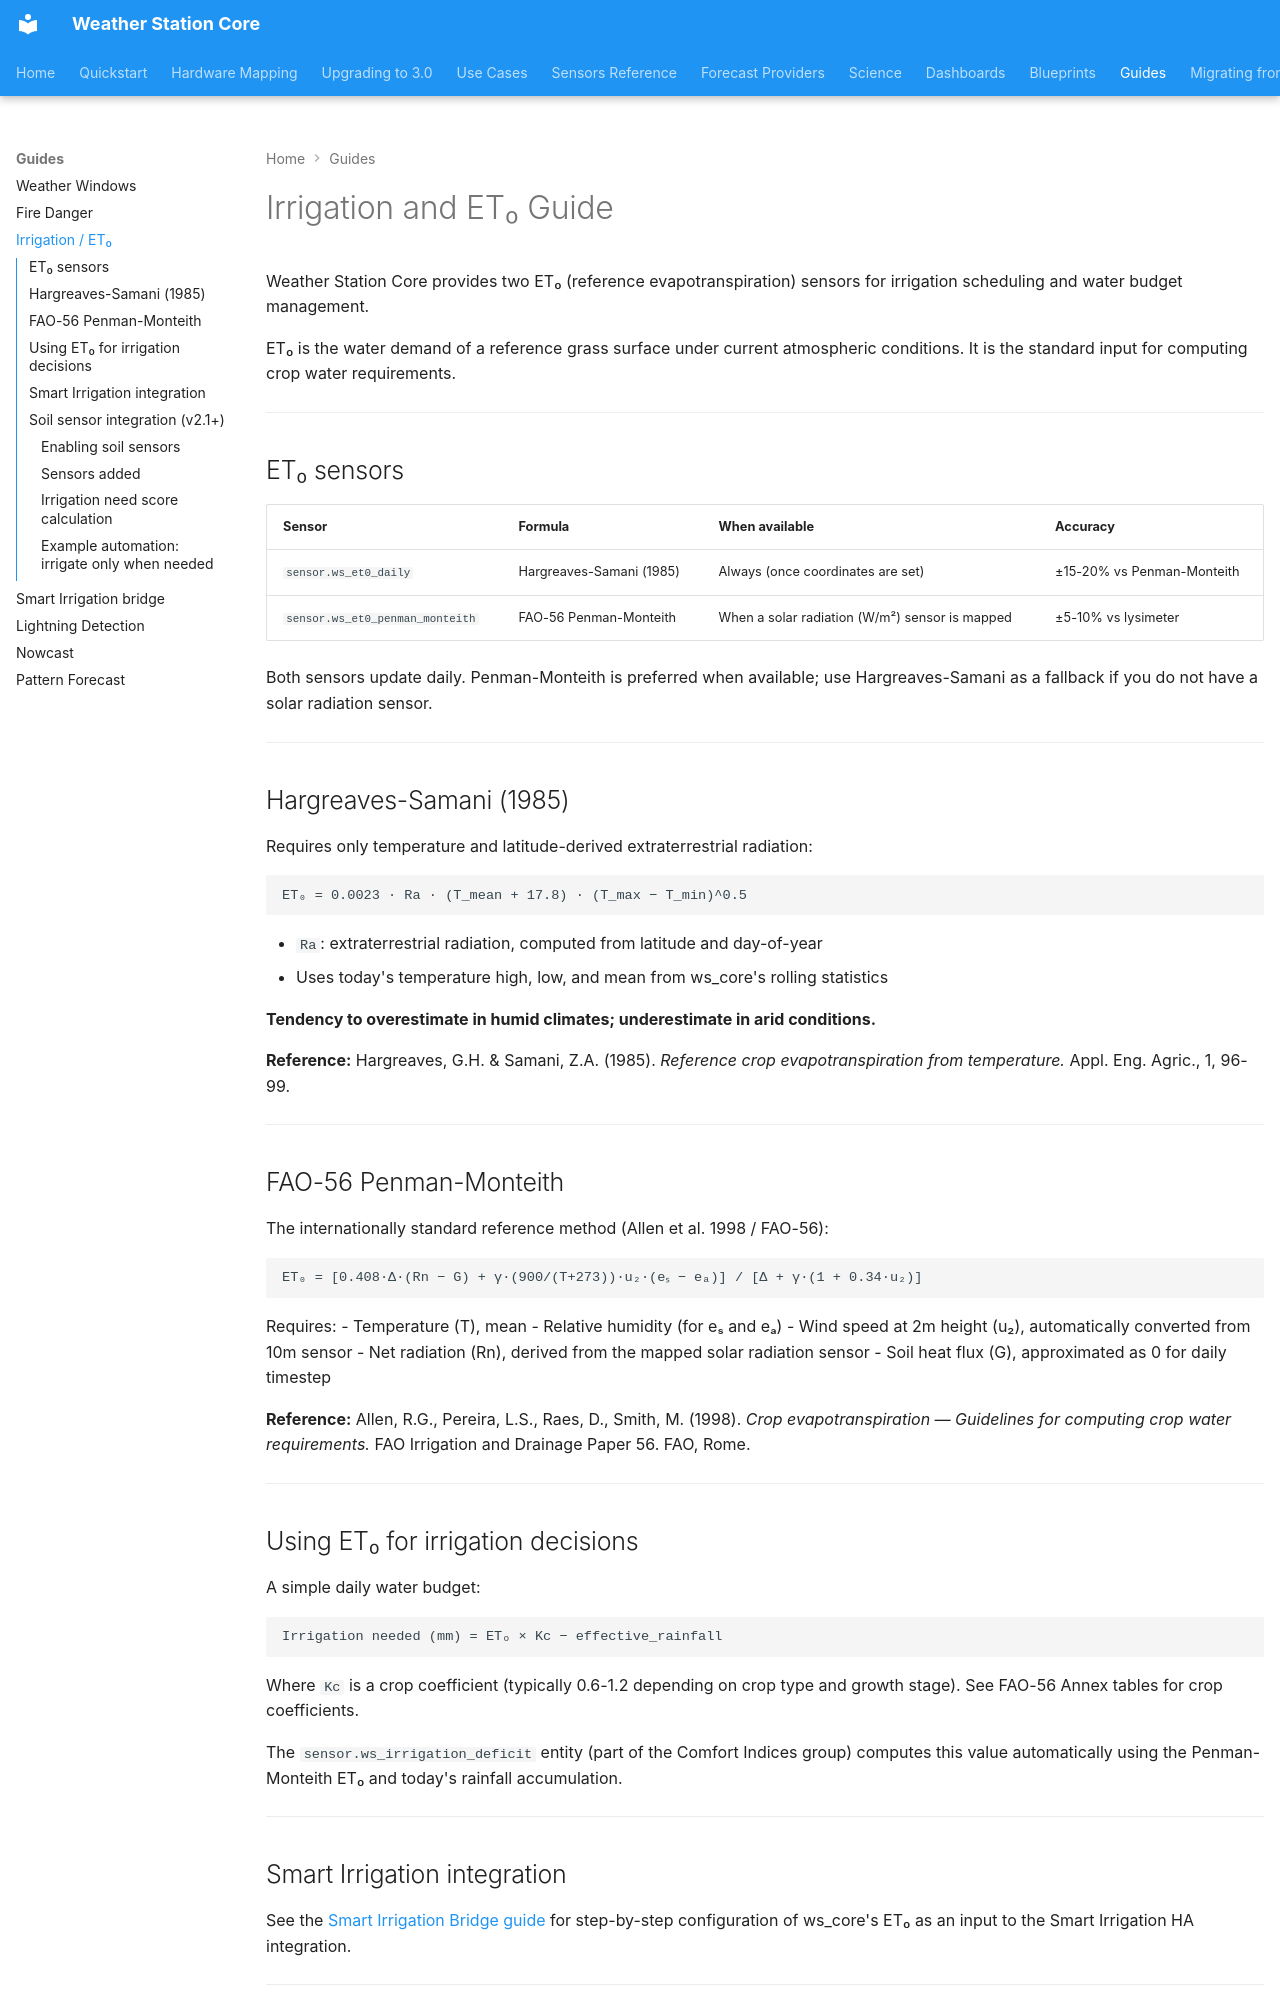

repository: kmich/ha_ws_core · page: guides/irrigation/index.html · generator: mkdocs

# Irrigation and ET₀ Guide

Weather Station Core provides two ET₀ (reference evapotranspiration) sensors for
irrigation scheduling and water budget management.

ET₀ is the water demand of a reference grass surface under current atmospheric
conditions. It is the standard input for computing crop water requirements.

---

## ET₀ sensors

| Sensor | Formula | When available | Accuracy |
|---|---|---|---|
| `sensor.ws_et0_daily` | Hargreaves-Samani (1985) | Always (once coordinates are set) | ±15-20% vs Penman-Monteith |
| `sensor.ws_et0_penman_monteith` | FAO-56 Penman-Monteith | When a solar radiation (W/m²) sensor is mapped | ±5-10% vs lysimeter |

Both sensors update daily. Penman-Monteith is preferred when available; use
Hargreaves-Samani as a fallback if you do not have a solar radiation sensor.

---

## Hargreaves-Samani (1985)

Requires only temperature and latitude-derived extraterrestrial radiation:

```
ET₀ = 0.0023 · Ra · (T_mean + 17.8) · (T_max − T_min)^0.5
```

- `Ra`: extraterrestrial radiation, computed from latitude and day-of-year
- Uses today's temperature high, low, and mean from ws_core's rolling statistics

**Tendency to overestimate in humid climates; underestimate in arid conditions.**

**Reference:** Hargreaves, G.H. & Samani, Z.A. (1985). *Reference crop
evapotranspiration from temperature.* Appl. Eng. Agric., 1, 96-99.

---

## FAO-56 Penman-Monteith

The internationally standard reference method (Allen et al. 1998 / FAO-56):

```
ET₀ = [0.408·Δ·(Rn − G) + γ·(900/(T+273))·u₂·(eₛ − eₐ)] / [Δ + γ·(1 + 0.34·u₂)]
```

Requires:
- Temperature (T), mean
- Relative humidity (for eₛ and eₐ)
- Wind speed at 2m height (u₂), automatically converted from 10m sensor
- Net radiation (Rn), derived from the mapped solar radiation sensor
- Soil heat flux (G), approximated as 0 for daily timestep

**Reference:** Allen, R.G., Pereira, L.S., Raes, D., Smith, M. (1998).
*Crop evapotranspiration — Guidelines for computing crop water requirements.*
FAO Irrigation and Drainage Paper 56. FAO, Rome.

---
